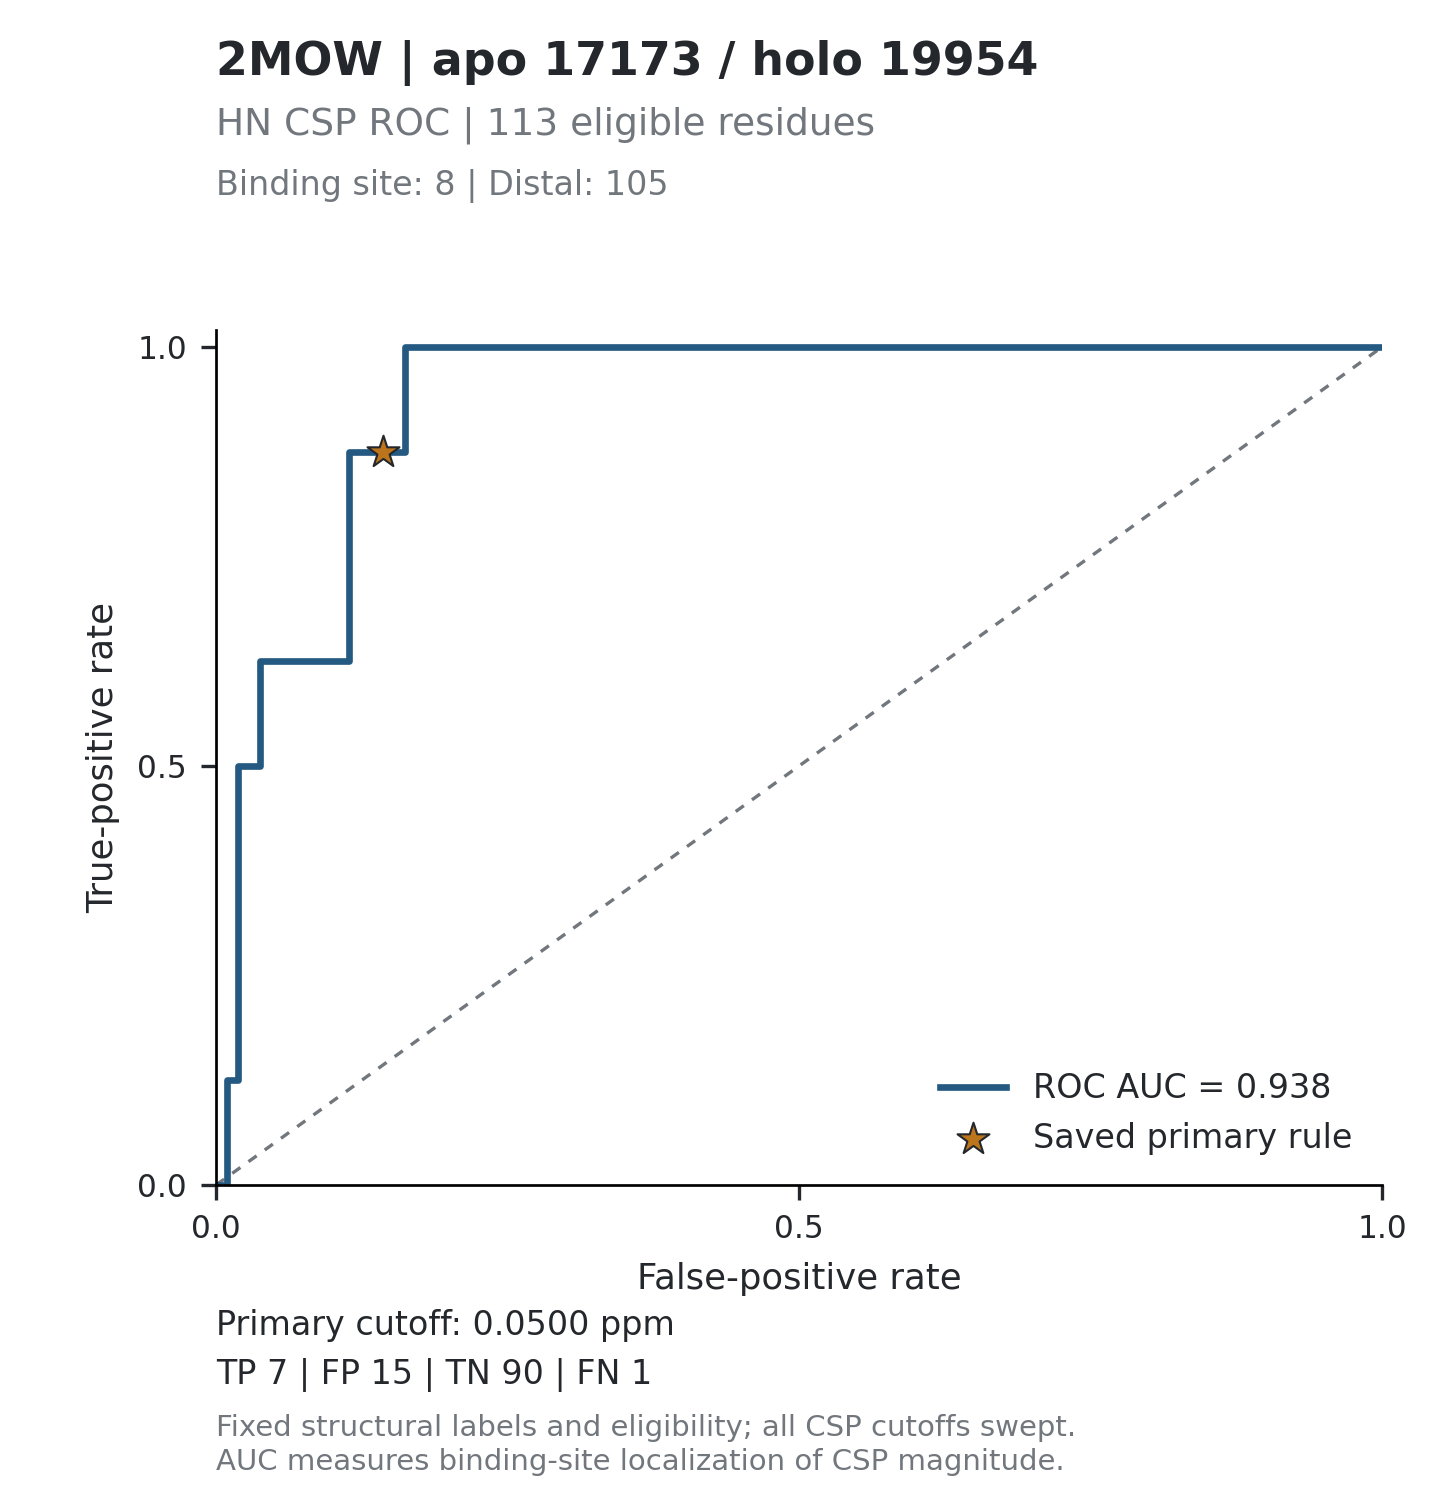

Values plotted in this chart, from the file beside it:
threshold, tp, fp, tn, fn, tpr, fpr, specificity, precision, fdr, tp_fp_ratio, target_id, score_mode
inf, 0, 0, 105, 8, 0, 0, 1, , , , 2MOW_17173, absolute_ppm
0.4032, 0, 1, 104, 8, 0, 0.009524, 0.9905, 0, 1, 0, 2MOW_17173, absolute_ppm
0.2795, 1, 1, 104, 7, 0.125, 0.009524, 0.9905, 0.5, 0.5, 1, 2MOW_17173, absolute_ppm
0.2303, 1, 2, 103, 7, 0.125, 0.01905, 0.981, 0.3333, 0.6667, 0.5, 2MOW_17173, absolute_ppm
0.216, 2, 2, 103, 6, 0.25, 0.01905, 0.981, 0.5, 0.5, 1, 2MOW_17173, absolute_ppm
0.2107, 3, 2, 103, 5, 0.375, 0.01905, 0.981, 0.6, 0.4, 1.5, 2MOW_17173, absolute_ppm
0.2013, 4, 2, 103, 4, 0.5, 0.01905, 0.981, 0.6667, 0.3333, 2, 2MOW_17173, absolute_ppm
0.1687, 4, 3, 102, 4, 0.5, 0.02857, 0.9714, 0.5714, 0.4286, 1.333, 2MOW_17173, absolute_ppm
0.1329, 4, 4, 101, 4, 0.5, 0.0381, 0.9619, 0.5, 0.5, 1, 2MOW_17173, absolute_ppm
0.1209, 5, 4, 101, 3, 0.625, 0.0381, 0.9619, 0.5556, 0.4444, 1.25, 2MOW_17173, absolute_ppm
0.0995, 5, 5, 100, 3, 0.625, 0.04762, 0.9524, 0.5, 0.5, 1, 2MOW_17173, absolute_ppm
0.0982, 5, 6, 99, 3, 0.625, 0.05714, 0.9429, 0.4545, 0.5455, 0.8333, 2MOW_17173, absolute_ppm
0.0971, 5, 7, 98, 3, 0.625, 0.06667, 0.9333, 0.4167, 0.5833, 0.7143, 2MOW_17173, absolute_ppm
0.0889, 5, 8, 97, 3, 0.625, 0.07619, 0.9238, 0.3846, 0.6154, 0.625, 2MOW_17173, absolute_ppm
0.0842, 5, 9, 96, 3, 0.625, 0.08571, 0.9143, 0.3571, 0.6429, 0.5556, 2MOW_17173, absolute_ppm
0.0826, 5, 10, 95, 3, 0.625, 0.09524, 0.9048, 0.3333, 0.6667, 0.5, 2MOW_17173, absolute_ppm
0.0821, 5, 11, 94, 3, 0.625, 0.1048, 0.8952, 0.3125, 0.6875, 0.4545, 2MOW_17173, absolute_ppm
0.0758, 5, 12, 93, 3, 0.625, 0.1143, 0.8857, 0.2941, 0.7059, 0.4167, 2MOW_17173, absolute_ppm
0.0727, 6, 12, 93, 2, 0.75, 0.1143, 0.8857, 0.3333, 0.6667, 0.5, 2MOW_17173, absolute_ppm
0.0716, 7, 12, 93, 1, 0.875, 0.1143, 0.8857, 0.3684, 0.6316, 0.5833, 2MOW_17173, absolute_ppm
0.0712, 7, 13, 92, 1, 0.875, 0.1238, 0.8762, 0.35, 0.65, 0.5385, 2MOW_17173, absolute_ppm
0.0681, 7, 14, 91, 1, 0.875, 0.1333, 0.8667, 0.3333, 0.6667, 0.5, 2MOW_17173, absolute_ppm
0.06, 7, 15, 90, 1, 0.875, 0.1429, 0.8571, 0.3182, 0.6818, 0.4667, 2MOW_17173, absolute_ppm
0.0497, 7, 16, 89, 1, 0.875, 0.1524, 0.8476, 0.3043, 0.6957, 0.4375, 2MOW_17173, absolute_ppm
0.0481, 7, 17, 88, 1, 0.875, 0.1619, 0.8381, 0.2917, 0.7083, 0.4118, 2MOW_17173, absolute_ppm
0.0452, 8, 17, 88, 0, 1, 0.1619, 0.8381, 0.32, 0.68, 0.4706, 2MOW_17173, absolute_ppm
0.041, 8, 18, 87, 0, 1, 0.1714, 0.8286, 0.3077, 0.6923, 0.4444, 2MOW_17173, absolute_ppm
0.0388, 8, 19, 86, 0, 1, 0.181, 0.819, 0.2963, 0.7037, 0.4211, 2MOW_17173, absolute_ppm
0.0374, 8, 20, 85, 0, 1, 0.1905, 0.8095, 0.2857, 0.7143, 0.4, 2MOW_17173, absolute_ppm
0.0365, 8, 21, 84, 0, 1, 0.2, 0.8, 0.2759, 0.7241, 0.381, 2MOW_17173, absolute_ppm
0.0362, 8, 22, 83, 0, 1, 0.2095, 0.7905, 0.2667, 0.7333, 0.3636, 2MOW_17173, absolute_ppm
0.0361, 8, 23, 82, 0, 1, 0.219, 0.781, 0.2581, 0.7419, 0.3478, 2MOW_17173, absolute_ppm
0.0357, 8, 24, 81, 0, 1, 0.2286, 0.7714, 0.25, 0.75, 0.3333, 2MOW_17173, absolute_ppm
0.0356, 8, 25, 80, 0, 1, 0.2381, 0.7619, 0.2424, 0.7576, 0.32, 2MOW_17173, absolute_ppm
0.0354, 8, 26, 79, 0, 1, 0.2476, 0.7524, 0.2353, 0.7647, 0.3077, 2MOW_17173, absolute_ppm
0.0348, 8, 27, 78, 0, 1, 0.2571, 0.7429, 0.2286, 0.7714, 0.2963, 2MOW_17173, absolute_ppm
0.0335, 8, 28, 77, 0, 1, 0.2667, 0.7333, 0.2222, 0.7778, 0.2857, 2MOW_17173, absolute_ppm
0.0329, 8, 29, 76, 0, 1, 0.2762, 0.7238, 0.2162, 0.7838, 0.2759, 2MOW_17173, absolute_ppm
0.032, 8, 31, 74, 0, 1, 0.2952, 0.7048, 0.2051, 0.7949, 0.2581, 2MOW_17173, absolute_ppm
0.0319, 8, 32, 73, 0, 1, 0.3048, 0.6952, 0.2, 0.8, 0.25, 2MOW_17173, absolute_ppm
0.0313, 8, 33, 72, 0, 1, 0.3143, 0.6857, 0.1951, 0.8049, 0.2424, 2MOW_17173, absolute_ppm
0.0306, 8, 34, 71, 0, 1, 0.3238, 0.6762, 0.1905, 0.8095, 0.2353, 2MOW_17173, absolute_ppm
0.0305, 8, 35, 70, 0, 1, 0.3333, 0.6667, 0.186, 0.814, 0.2286, 2MOW_17173, absolute_ppm
0.0301, 8, 36, 69, 0, 1, 0.3429, 0.6571, 0.1818, 0.8182, 0.2222, 2MOW_17173, absolute_ppm
0.0297, 8, 37, 68, 0, 1, 0.3524, 0.6476, 0.1778, 0.8222, 0.2162, 2MOW_17173, absolute_ppm
0.0296, 8, 38, 67, 0, 1, 0.3619, 0.6381, 0.1739, 0.8261, 0.2105, 2MOW_17173, absolute_ppm
0.0295, 8, 39, 66, 0, 1, 0.3714, 0.6286, 0.1702, 0.8298, 0.2051, 2MOW_17173, absolute_ppm
0.0292, 8, 40, 65, 0, 1, 0.381, 0.619, 0.1667, 0.8333, 0.2, 2MOW_17173, absolute_ppm
0.0289, 8, 41, 64, 0, 1, 0.3905, 0.6095, 0.1633, 0.8367, 0.1951, 2MOW_17173, absolute_ppm
0.0285, 8, 42, 63, 0, 1, 0.4, 0.6, 0.16, 0.84, 0.1905, 2MOW_17173, absolute_ppm
0.028, 8, 43, 62, 0, 1, 0.4095, 0.5905, 0.1569, 0.8431, 0.186, 2MOW_17173, absolute_ppm
0.0268, 8, 44, 61, 0, 1, 0.419, 0.581, 0.1538, 0.8462, 0.1818, 2MOW_17173, absolute_ppm
0.0267, 8, 45, 60, 0, 1, 0.4286, 0.5714, 0.1509, 0.8491, 0.1778, 2MOW_17173, absolute_ppm
0.0257, 8, 46, 59, 0, 1, 0.4381, 0.5619, 0.1481, 0.8519, 0.1739, 2MOW_17173, absolute_ppm
0.0255, 8, 47, 58, 0, 1, 0.4476, 0.5524, 0.1455, 0.8545, 0.1702, 2MOW_17173, absolute_ppm
0.0251, 8, 48, 57, 0, 1, 0.4571, 0.5429, 0.1429, 0.8571, 0.1667, 2MOW_17173, absolute_ppm
0.0243, 8, 49, 56, 0, 1, 0.4667, 0.5333, 0.1404, 0.8596, 0.1633, 2MOW_17173, absolute_ppm
0.0238, 8, 50, 55, 0, 1, 0.4762, 0.5238, 0.1379, 0.8621, 0.16, 2MOW_17173, absolute_ppm
0.0232, 8, 52, 53, 0, 1, 0.4952, 0.5048, 0.1333, 0.8667, 0.1538, 2MOW_17173, absolute_ppm
0.0228, 8, 53, 52, 0, 1, 0.5048, 0.4952, 0.1311, 0.8689, 0.1509, 2MOW_17173, absolute_ppm
... 152 more rows
